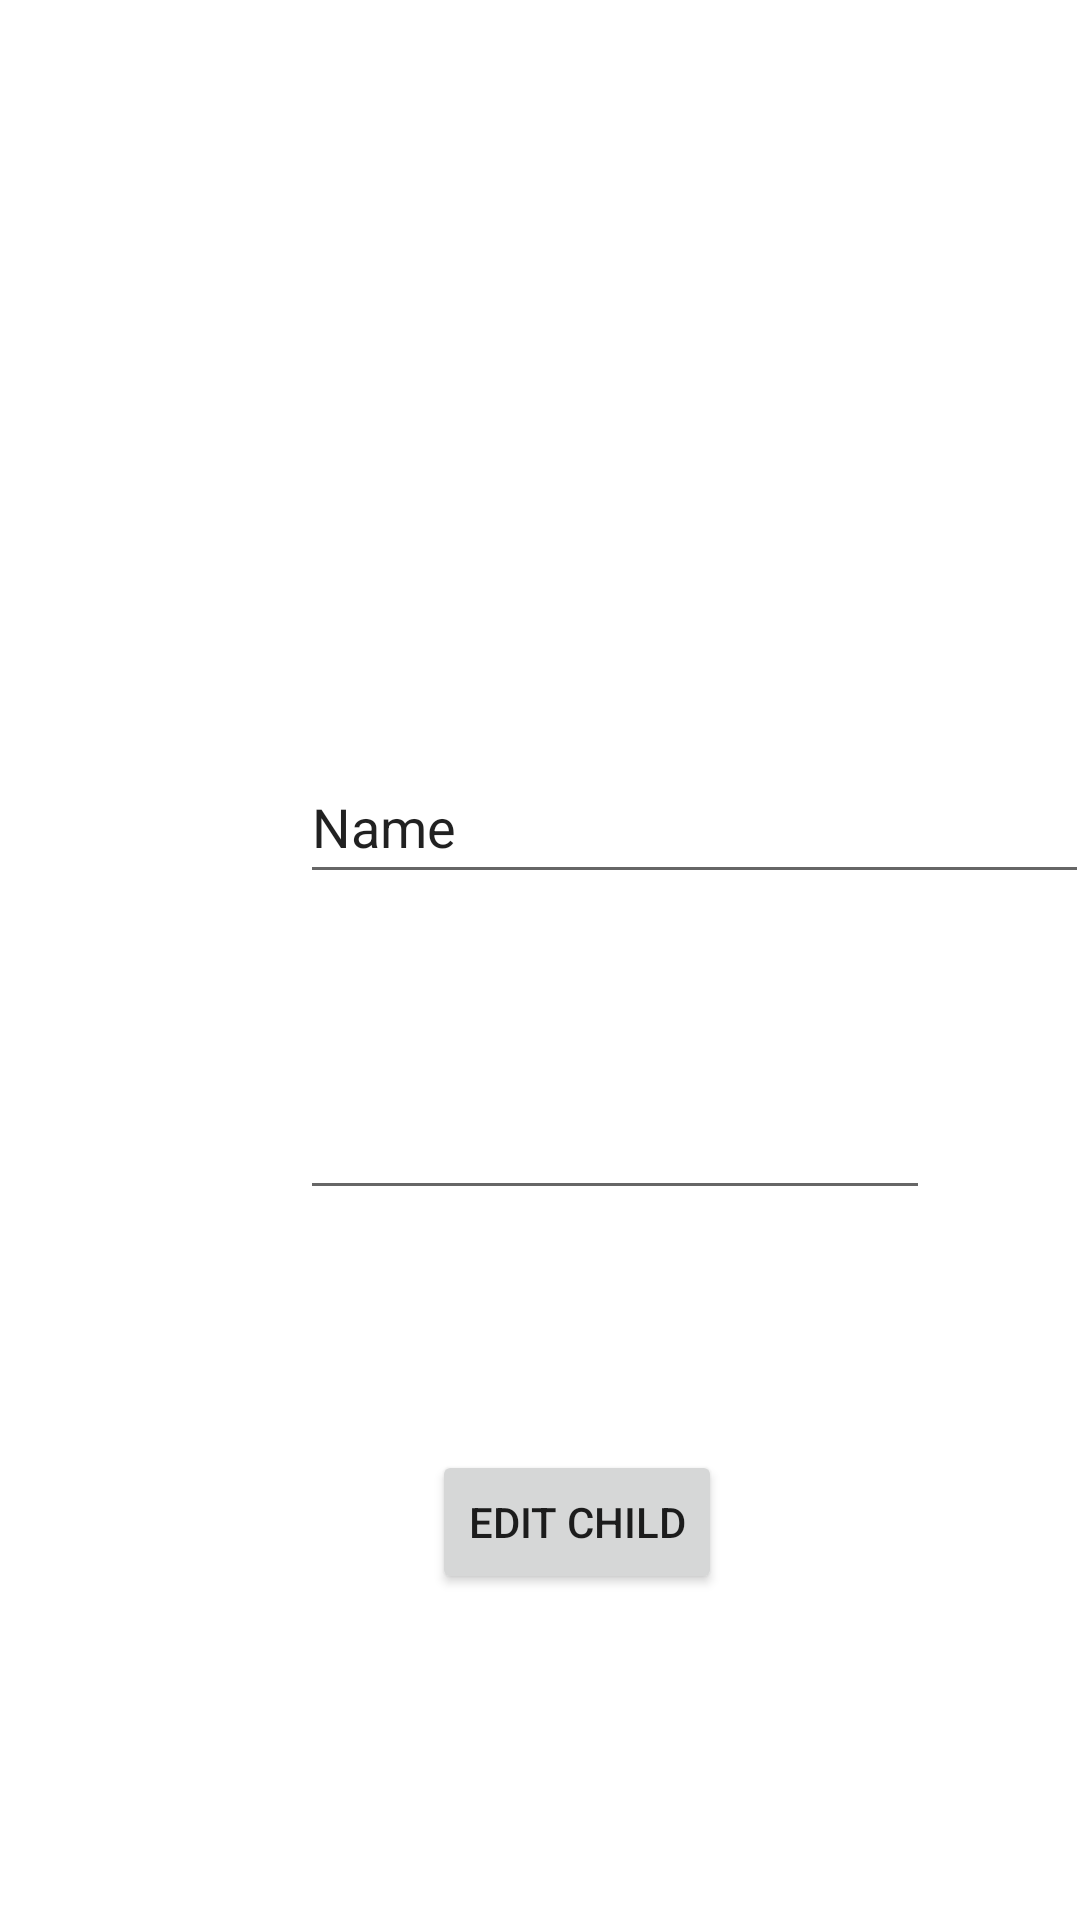

Here is an Android app screen rendered from its layout file. Give the layout XML and the strings, colors and styles it references.
<!-- AndroidManifest.xml: application theme Theme.BasicOfAll -->
<!-- res/layout/activity_edit_child.xml -->
<?xml version="1.0" encoding="utf-8"?>
<androidx.constraintlayout.widget.ConstraintLayout xmlns:android="http://schemas.android.com/apk/res/android"
    xmlns:app="http://schemas.android.com/apk/res-auto"
    xmlns:tools="http://schemas.android.com/tools"
    android:layout_width="match_parent"
    android:layout_height="match_parent"
    tools:context=".editChild">

    <EditText
        android:id="@+id/editTxtNameEdit"
        android:layout_width="263dp"
        android:layout_height="48dp"
        android:layout_marginStart="100dp"
        android:layout_marginTop="250dp"
        android:ems="10"
        android:inputType="textPersonName"
        android:text="Name"
        app:layout_constraintStart_toStartOf="parent"
        app:layout_constraintTop_toTopOf="parent" />


    <Button
        android:id="@+id/addbtnEdit"
        android:layout_width="wrap_content"
        android:layout_height="wrap_content"
        android:layout_marginStart="44dp"
        android:layout_marginTop="80dp"
        android:text="Edit Child"
        app:layout_constraintStart_toStartOf="@+id/edittxtDOB"
        app:layout_constraintTop_toBottomOf="@+id/edittxtDOB" />

    <EditText
        android:id="@+id/edittxtDOB"
        android:layout_width="wrap_content"
        android:layout_height="wrap_content"
        android:layout_marginTop="64dp"
        android:ems="10"
        android:inputType="date"
        app:layout_constraintStart_toStartOf="@+id/editTxtNameEdit"
        app:layout_constraintTop_toBottomOf="@+id/editTxtNameEdit" />
</androidx.constraintlayout.widget.ConstraintLayout>
<!-- resources referenced by this layout -->
<resources>
  <style name="Theme.BasicOfAll" parent="Theme.MaterialComponents.DayNight.DarkActionBar">
          
          <item name="colorPrimary">@color/purple_500</item>
          <item name="colorPrimaryVariant">@color/purple_700</item>
          <item name="colorOnPrimary">@color/white</item>
          
          <item name="colorSecondary">@color/teal_200</item>
          <item name="colorSecondaryVariant">@color/teal_700</item>
          <item name="colorOnSecondary">@color/black</item>
          
          <item name="android:statusBarColor" tools:targetApi="l">?attr/colorPrimaryVariant</item>
          
      </style>
  <!-- not gathered from this repository: default colours our renderer supplied (Android Studio template values) -->
  <color name="purple_500">#FF6200EE</color>
  <color name="purple_700">#FF3700B3</color>
  <color name="teal_200">#FF03DAC5</color>
  <color name="teal_700">#FF018786</color>
  <color name="black">#FF000000</color>
  <color name="white">#FFFFFFFF</color>
</resources>
